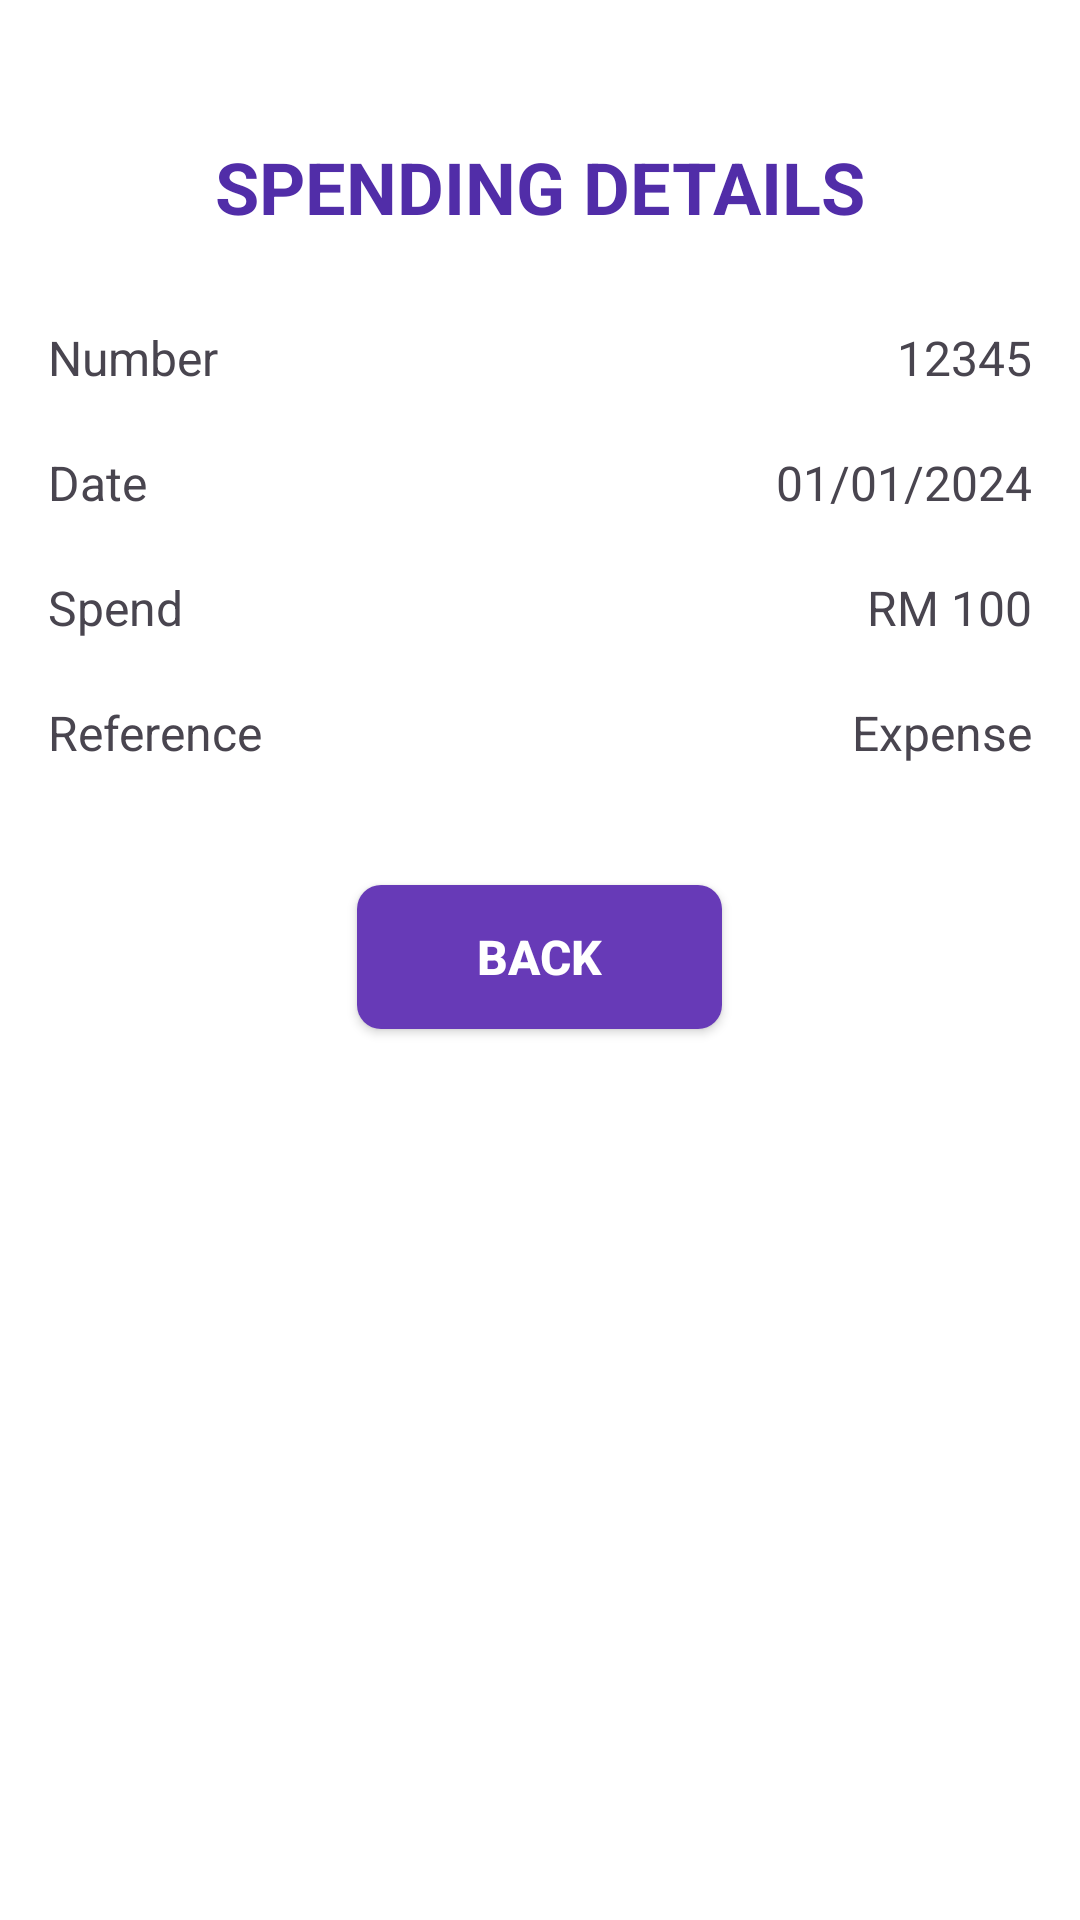

Here is an Android app screen rendered from its layout file. Give the layout XML and the strings, colors and styles it references.
<!-- AndroidManifest.xml: application theme Theme.SPENDFLOW -->
<!-- res/layout/activity_view_spend.xml -->
<?xml version="1.0" encoding="utf-8"?>
<RelativeLayout xmlns:android="http://schemas.android.com/apk/res/android"
    xmlns:app="http://schemas.android.com/apk/res-auto"
    xmlns:tools="http://schemas.android.com/tools"
    android:id="@+id/main"
    android:layout_width="match_parent"
    android:layout_height="match_parent"
    android:padding="16dp"
    android:background="@color/background_color"
    tools:context=".ViewSpendActivity">

    
    <TextView
        android:id="@+id/header"
        android:layout_width="wrap_content"
        android:layout_height="wrap_content"
        android:layout_centerHorizontal="true"
        android:layout_marginTop="30dp"
        android:text="SPENDING DETAILS"
        android:textSize="24sp"
        android:textColor="@color/colorPrimaryDark"
        android:textStyle="bold" />

    
    <TextView
        android:id="@+id/TextView01"
        android:layout_width="wrap_content"
        android:layout_height="wrap_content"
        android:layout_below="@id/header"
        android:layout_marginTop="30dp"
        android:text="Number"
        android:textSize="16sp"
        android:layout_alignParentStart="true"/>

    
    <TextView
        android:id="@+id/textView1"
        android:layout_width="wrap_content"
        android:layout_height="wrap_content"
        android:layout_below="@id/header"
        android:layout_marginTop="30dp"
        android:text="12345"
        android:textSize="16sp"
        android:layout_alignParentEnd="true"/>

    
    <TextView
        android:id="@+id/TextView02"
        android:layout_width="wrap_content"
        android:layout_height="wrap_content"
        android:layout_below="@id/TextView01"
        android:layout_marginTop="20dp"
        android:text="Date"
        android:textSize="16sp"
        android:layout_alignParentStart="true"/>

    
    <TextView
        android:id="@+id/textView2"
        android:layout_width="wrap_content"
        android:layout_height="wrap_content"
        android:layout_below="@id/textView1"
        android:layout_marginTop="20dp"
        android:text="01/01/2024"
        android:textSize="16sp"
        android:layout_alignParentEnd="true"/>

    
    <TextView
        android:id="@+id/TextView03"
        android:layout_width="wrap_content"
        android:layout_height="wrap_content"
        android:layout_below="@id/TextView02"
        android:layout_marginTop="20dp"
        android:text="Spend"
        android:textSize="16sp"
        android:layout_alignParentStart="true"/>

    
    <TextView
        android:id="@+id/textView3"
        android:layout_width="wrap_content"
        android:layout_height="wrap_content"
        android:layout_below="@id/textView2"
        android:layout_marginTop="20dp"
        android:text="RM 100"
        android:textSize="16sp"
        android:layout_alignParentEnd="true"/>

    
    <TextView
        android:id="@+id/TextView04"
        android:layout_width="wrap_content"
        android:layout_height="wrap_content"
        android:layout_below="@id/TextView03"
        android:layout_marginTop="20dp"
        android:text="Reference"
        android:textSize="16sp"
        android:layout_alignParentStart="true"/>

    
    <TextView
        android:id="@+id/textView4"
        android:layout_width="wrap_content"
        android:layout_height="wrap_content"
        android:layout_below="@id/textView3"
        android:layout_marginTop="20dp"
        android:text="Expense"
        android:textSize="16sp"
        android:layout_alignParentEnd="true"/>

    
    <Button
        android:id="@+id/button1"
        android:layout_width="wrap_content"
        android:layout_height="wrap_content"
        android:layout_below="@id/textView4"
        android:layout_centerHorizontal="true"
        android:layout_marginTop="40dp"
        android:background="@drawable/button_background"
        android:paddingLeft="40dp"
        android:paddingRight="40dp"
        android:text="BACK"
        android:textColor="#FFFFFF"
        android:textSize="16sp"
        android:textStyle="bold"/>

</RelativeLayout>
<!-- resources referenced by this layout -->
<resources>
  <color name="background_color">#FFFFFF</color>
  <color name="colorPrimaryDark">#512DA8</color>
  <!-- drawable button_background (drawable) -->
  <?xml version="1.0" encoding="utf-8"?>
  
  <selector xmlns:android="http://schemas.android.com/apk/res/android">
      <item android:state_pressed="true">
          <shape>
              <solid android:color="@color/colorPrimaryDark"/>
              <corners android:radius="8dp"/>
          </shape>
      </item>
      <item>
          <shape>
              <solid android:color="@color/colorPrimary"/>
              <corners android:radius="8dp"/>
          </shape>
      </item>
  </selector>
  <style name="Theme.SPENDFLOW" parent="Base.Theme.SPENDFLOW" />
  <color name="colorPrimary">#673AB7</color>
  <style name="Base.Theme.SPENDFLOW" parent="Theme.Material3.DayNight.NoActionBar">
          
          
      </style>
</resources>
